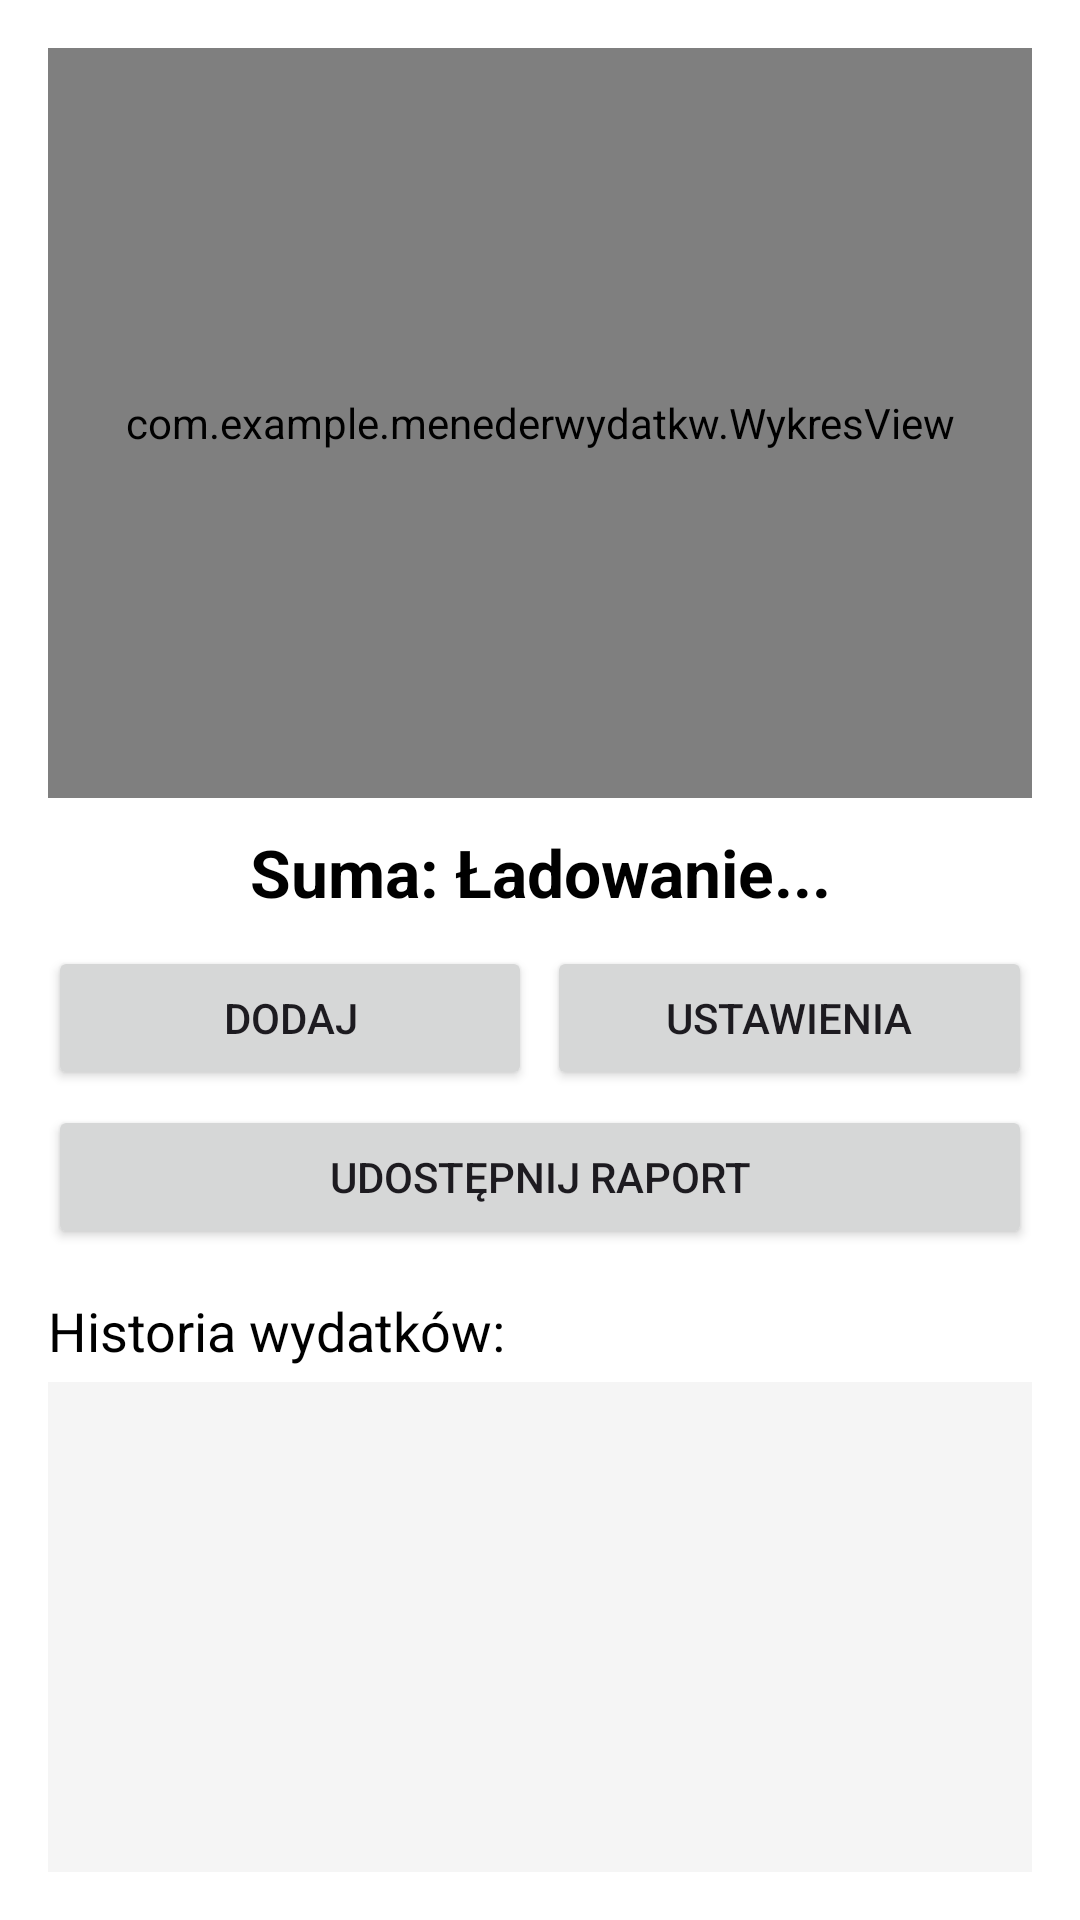

Reconstruct the res/layout file that produces this screen, plus the resources it refers to.
<!-- AndroidManifest.xml: application theme Theme.MenedżerWydatków -->
<!-- res/layout/activity_main.xml -->
<?xml version="1.0" encoding="utf-8"?>
<LinearLayout xmlns:android="http://schemas.android.com/apk/res/android"
    android:layout_width="match_parent"
    android:layout_height="match_parent"
    android:orientation="vertical"
    android:padding="16dp"
    android:background="#FFFFFF">

    
    <com.example.menederwydatkw.WykresView
        android:id="@+id/wykresView"
        android:layout_width="match_parent"
        android:layout_height="250dp"
        android:background="#E0E0E0"
        android:layout_marginBottom="10dp" />

    
    <TextView
        android:id="@+id/tvSumaMiesiac"
        android:layout_width="match_parent"
        android:layout_height="wrap_content"
        android:text="Suma: Ładowanie..."
        android:textSize="22sp"
        android:textStyle="bold"
        android:gravity="center"
        android:textColor="#000000"
        android:layout_marginBottom="10dp"/>

    
    <LinearLayout
        android:layout_width="match_parent"
        android:layout_height="wrap_content"
        android:orientation="horizontal"
        android:layout_marginBottom="5dp">

        
        <Button
            android:id="@+id/btnDodaj"
            android:layout_width="0dp"
            android:layout_weight="1"
            android:layout_height="wrap_content"
            android:text="Dodaj"
            android:layout_marginEnd="5dp"/>

        
        <Button
            android:id="@+id/btnUstawienia"
            android:layout_width="0dp"
            android:layout_weight="1"
            android:layout_height="wrap_content"
            android:text="Ustawienia" />
    </LinearLayout>

    
    <Button
        android:id="@+id/btnRaport"
        android:layout_width="match_parent"
        android:layout_height="wrap_content"
        android:text="Udostępnij Raport" />

    
    <TextView
        android:text="Historia wydatków:"
        android:textSize="18sp"
        android:textColor="#000000"
        android:layout_marginTop="15dp"
        android:layout_marginBottom="5dp"
        android:layout_width="wrap_content"
        android:layout_height="wrap_content"/>

    
   <ScrollView
       android:layout_width="match_parent"
       android:layout_height="0dp"
       android:layout_weight="1"
       android:fillViewport="true"
       android:background="#F5F5F5">

       
   <LinearLayout
       android:id="@+id/layoutLista"
       android:layout_width="match_parent"
       android:layout_height="wrap_content"
       android:orientation="vertical"
       android:padding="5dp"/>

   </ScrollView>

</LinearLayout>
<!-- resources referenced by this layout -->
<resources>
  <style name="Theme.MenedżerWydatków" parent="Base.Theme.MenedżerWydatków" />
  <style name="Base.Theme.MenedżerWydatków" parent="Theme.Material3.DayNight.NoActionBar">
          
          
      </style>
</resources>
